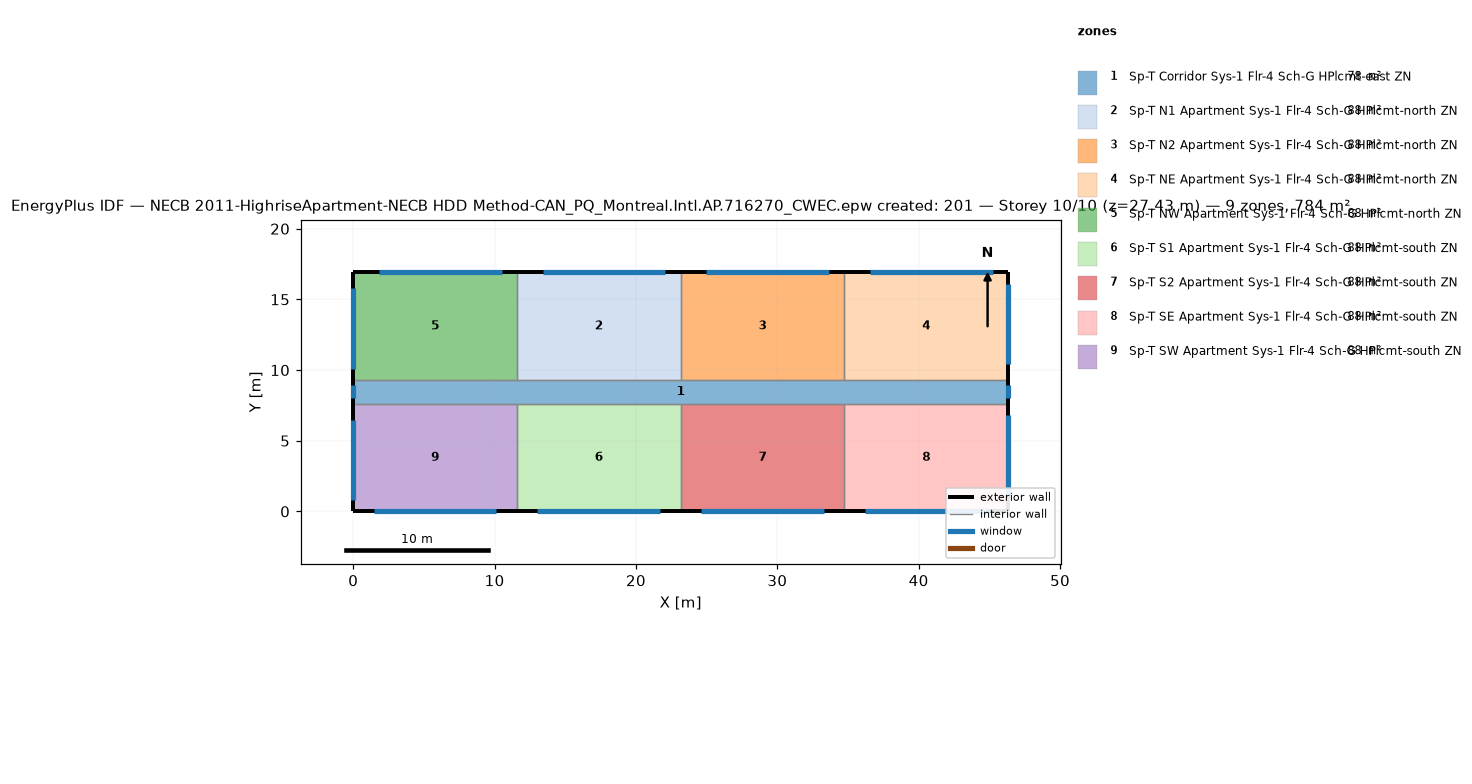
=== STOREY PLAN SPEC (per zone: floor XY polygon, exterior-wall plan segments, windows/doors) ===
zone 1: Sp-T Corridor Sys-1 Flr-4 Sch-G HPlcmt-east ZN  (77.7 m²)
  floor: (46.33, 9.30) (46.33, 7.62) (0.00, 7.62) (0.00, 9.30)
  exterior wall: (46.33, 7.62) – (46.33, 9.30)  [1.7 m]
    window: (46.33, 8.00) – (46.33, 8.91)  [1.1 m²]
  exterior wall: (0.00, 9.30) – (0.00, 7.62)  [1.7 m]
    window: (0.00, 8.91) – (0.00, 8.00)  [1.1 m²]
  interior walls: 8
zone 2: Sp-T N1 Apartment Sys-1 Flr-4 Sch-G HPlcmt-north ZN  (88.2 m²)
  floor: (23.16, 16.92) (23.16, 9.30) (11.58, 9.30) (11.58, 16.92)
  exterior wall: (23.16, 16.92) – (11.58, 16.92)  [11.6 m]
    window: (22.08, 16.92) – (13.40, 16.92)  [10.6 m²]
  interior walls: 3
zone 3: Sp-T N2 Apartment Sys-1 Flr-4 Sch-G HPlcmt-north ZN  (88.2 m²)
  floor: (34.75, 16.92) (34.75, 9.30) (23.16, 9.30) (23.16, 16.92)
  exterior wall: (34.75, 16.92) – (23.16, 16.92)  [11.6 m]
    window: (33.66, 16.92) – (24.98, 16.92)  [10.6 m²]
  interior walls: 3
zone 4: Sp-T NE Apartment Sys-1 Flr-4 Sch-G HPlcmt-north ZN  (88.2 m²)
  floor: (46.33, 16.92) (46.33, 9.30) (34.75, 9.30) (34.75, 16.92)
  exterior wall: (46.33, 9.30) – (46.33, 16.92)  [7.6 m]
    window: (46.33, 10.40) – (46.33, 16.11)  [7.0 m²]
  exterior wall: (46.33, 16.92) – (34.75, 16.92)  [11.6 m]
    window: (45.25, 16.92) – (36.56, 16.92)  [10.6 m²]
  interior walls: 2
zone 5: Sp-T NW Apartment Sys-1 Flr-4 Sch-G HPlcmt-north ZN  (88.2 m²)
  floor: (11.58, 16.92) (11.58, 9.30) (0.00, 9.30) (0.00, 16.92)
  exterior wall: (11.58, 16.92) – (0.00, 16.92)  [11.6 m]
    window: (10.50, 16.92) – (1.81, 16.92)  [10.6 m²]
  exterior wall: (0.00, 16.92) – (0.00, 9.30)  [7.6 m]
    window: (0.00, 15.80) – (0.00, 10.08)  [7.0 m²]
  interior walls: 2
zone 6: Sp-T S1 Apartment Sys-1 Flr-4 Sch-G HPlcmt-south ZN  (88.2 m²)
  floor: (23.16, 7.62) (23.16, 0.00) (11.58, 0.00) (11.58, 7.62)
  exterior wall: (11.58, 0.00) – (23.16, 0.00)  [11.6 m]
    window: (13.03, 0.00) – (21.72, 0.00)  [10.6 m²]
  interior walls: 3
zone 7: Sp-T S2 Apartment Sys-1 Flr-4 Sch-G HPlcmt-south ZN  (88.2 m²)
  floor: (34.75, 7.62) (34.75, 0.00) (23.16, 0.00) (23.16, 7.62)
  exterior wall: (23.16, 0.00) – (34.75, 0.00)  [11.6 m]
    window: (24.61, 0.00) – (33.30, 0.00)  [10.6 m²]
  interior walls: 3
zone 8: Sp-T SE Apartment Sys-1 Flr-4 Sch-G HPlcmt-south ZN  (88.2 m²)
  floor: (46.33, 7.62) (46.33, 0.00) (34.75, 0.00) (34.75, 7.62)
  exterior wall: (46.33, 0.00) – (46.33, 7.62)  [7.6 m]
    window: (46.33, 1.10) – (46.33, 6.81)  [7.0 m²]
  exterior wall: (34.75, 0.00) – (46.33, 0.00)  [11.6 m]
    window: (36.19, 0.00) – (44.88, 0.00)  [10.6 m²]
  interior walls: 2
zone 9: Sp-T SW Apartment Sys-1 Flr-4 Sch-G HPlcmt-south ZN  (88.2 m²)
  floor: (11.58, 7.62) (11.58, 0.00) (0.00, 0.00) (0.00, 7.62)
  exterior wall: (0.00, 0.00) – (11.58, 0.00)  [11.6 m]
    window: (1.45, 0.00) – (10.13, 0.00)  [10.6 m²]
  exterior wall: (0.00, 7.62) – (0.00, 0.00)  [7.6 m]
    window: (0.00, 6.50) – (0.00, 0.79)  [7.0 m²]
  interior walls: 2

=== DERIVED (storey summary) ===
Building: NECB 2011-HighriseApartment-NECB HDD Method-CAN_PQ_Montreal.Intl.AP.716270_CWEC.epw created: 201
Storey: 10 of 10  (floor level z = 27.43 m)
Storey gross floor area: 783.6 m²
Zones on this storey: 9
  - Sp-T Corridor Sys-1 Flr-4 Sch-G HPlcmt-east ZN: floor 77.7 m²; exterior wall 3.4 m (10.2 m²); 2 window(s) 2.2 m²; WWR 21.8%
  - Sp-T N1 Apartment Sys-1 Flr-4 Sch-G HPlcmt-north ZN: floor 88.2 m²; exterior wall 11.6 m (35.3 m²); 1 window(s) 10.6 m²; WWR 30.0%
  - Sp-T N2 Apartment Sys-1 Flr-4 Sch-G HPlcmt-north ZN: floor 88.2 m²; exterior wall 11.6 m (35.3 m²); 1 window(s) 10.6 m²; WWR 30.0%
  - Sp-T NE Apartment Sys-1 Flr-4 Sch-G HPlcmt-north ZN: floor 88.2 m²; exterior wall 19.2 m (58.5 m²); 2 window(s) 17.6 m²; WWR 30.0%
  - Sp-T NW Apartment Sys-1 Flr-4 Sch-G HPlcmt-north ZN: floor 88.2 m²; exterior wall 19.2 m (58.5 m²); 2 window(s) 17.6 m²; WWR 30.0%
  - Sp-T S1 Apartment Sys-1 Flr-4 Sch-G HPlcmt-south ZN: floor 88.2 m²; exterior wall 11.6 m (35.3 m²); 1 window(s) 10.6 m²; WWR 30.0%
  - Sp-T S2 Apartment Sys-1 Flr-4 Sch-G HPlcmt-south ZN: floor 88.2 m²; exterior wall 11.6 m (35.3 m²); 1 window(s) 10.6 m²; WWR 30.0%
  - Sp-T SE Apartment Sys-1 Flr-4 Sch-G HPlcmt-south ZN: floor 88.2 m²; exterior wall 19.2 m (58.5 m²); 2 window(s) 17.6 m²; WWR 30.0%
  - Sp-T SW Apartment Sys-1 Flr-4 Sch-G HPlcmt-south ZN: floor 88.2 m²; exterior wall 19.2 m (58.5 m²); 2 window(s) 17.6 m²; WWR 30.0%
Zone adjacency (shared interzone walls):
  - Sp-T Corridor Sys-1 Flr-4 Sch-G HPlcmt-east ZN ↔ Sp-T N1 Apartment Sys-1 Flr-4 Sch-G HPlcmt-north ZN
  - Sp-T Corridor Sys-1 Flr-4 Sch-G HPlcmt-east ZN ↔ Sp-T N2 Apartment Sys-1 Flr-4 Sch-G HPlcmt-north ZN
  - Sp-T Corridor Sys-1 Flr-4 Sch-G HPlcmt-east ZN ↔ Sp-T NE Apartment Sys-1 Flr-4 Sch-G HPlcmt-north ZN
  - Sp-T Corridor Sys-1 Flr-4 Sch-G HPlcmt-east ZN ↔ Sp-T NW Apartment Sys-1 Flr-4 Sch-G HPlcmt-north ZN
  - Sp-T Corridor Sys-1 Flr-4 Sch-G HPlcmt-east ZN ↔ Sp-T S1 Apartment Sys-1 Flr-4 Sch-G HPlcmt-south ZN
  - Sp-T Corridor Sys-1 Flr-4 Sch-G HPlcmt-east ZN ↔ Sp-T S2 Apartment Sys-1 Flr-4 Sch-G HPlcmt-south ZN
  - Sp-T Corridor Sys-1 Flr-4 Sch-G HPlcmt-east ZN ↔ Sp-T SE Apartment Sys-1 Flr-4 Sch-G HPlcmt-south ZN
  - Sp-T Corridor Sys-1 Flr-4 Sch-G HPlcmt-east ZN ↔ Sp-T SW Apartment Sys-1 Flr-4 Sch-G HPlcmt-south ZN
  - Sp-T N1 Apartment Sys-1 Flr-4 Sch-G HPlcmt-north ZN ↔ Sp-T N2 Apartment Sys-1 Flr-4 Sch-G HPlcmt-north ZN
  - Sp-T N1 Apartment Sys-1 Flr-4 Sch-G HPlcmt-north ZN ↔ Sp-T NW Apartment Sys-1 Flr-4 Sch-G HPlcmt-north ZN
  - Sp-T N2 Apartment Sys-1 Flr-4 Sch-G HPlcmt-north ZN ↔ Sp-T NE Apartment Sys-1 Flr-4 Sch-G HPlcmt-north ZN
  - Sp-T S1 Apartment Sys-1 Flr-4 Sch-G HPlcmt-south ZN ↔ Sp-T S2 Apartment Sys-1 Flr-4 Sch-G HPlcmt-south ZN
  - Sp-T S1 Apartment Sys-1 Flr-4 Sch-G HPlcmt-south ZN ↔ Sp-T SW Apartment Sys-1 Flr-4 Sch-G HPlcmt-south ZN
  - Sp-T S2 Apartment Sys-1 Flr-4 Sch-G HPlcmt-south ZN ↔ Sp-T SE Apartment Sys-1 Flr-4 Sch-G HPlcmt-south ZN